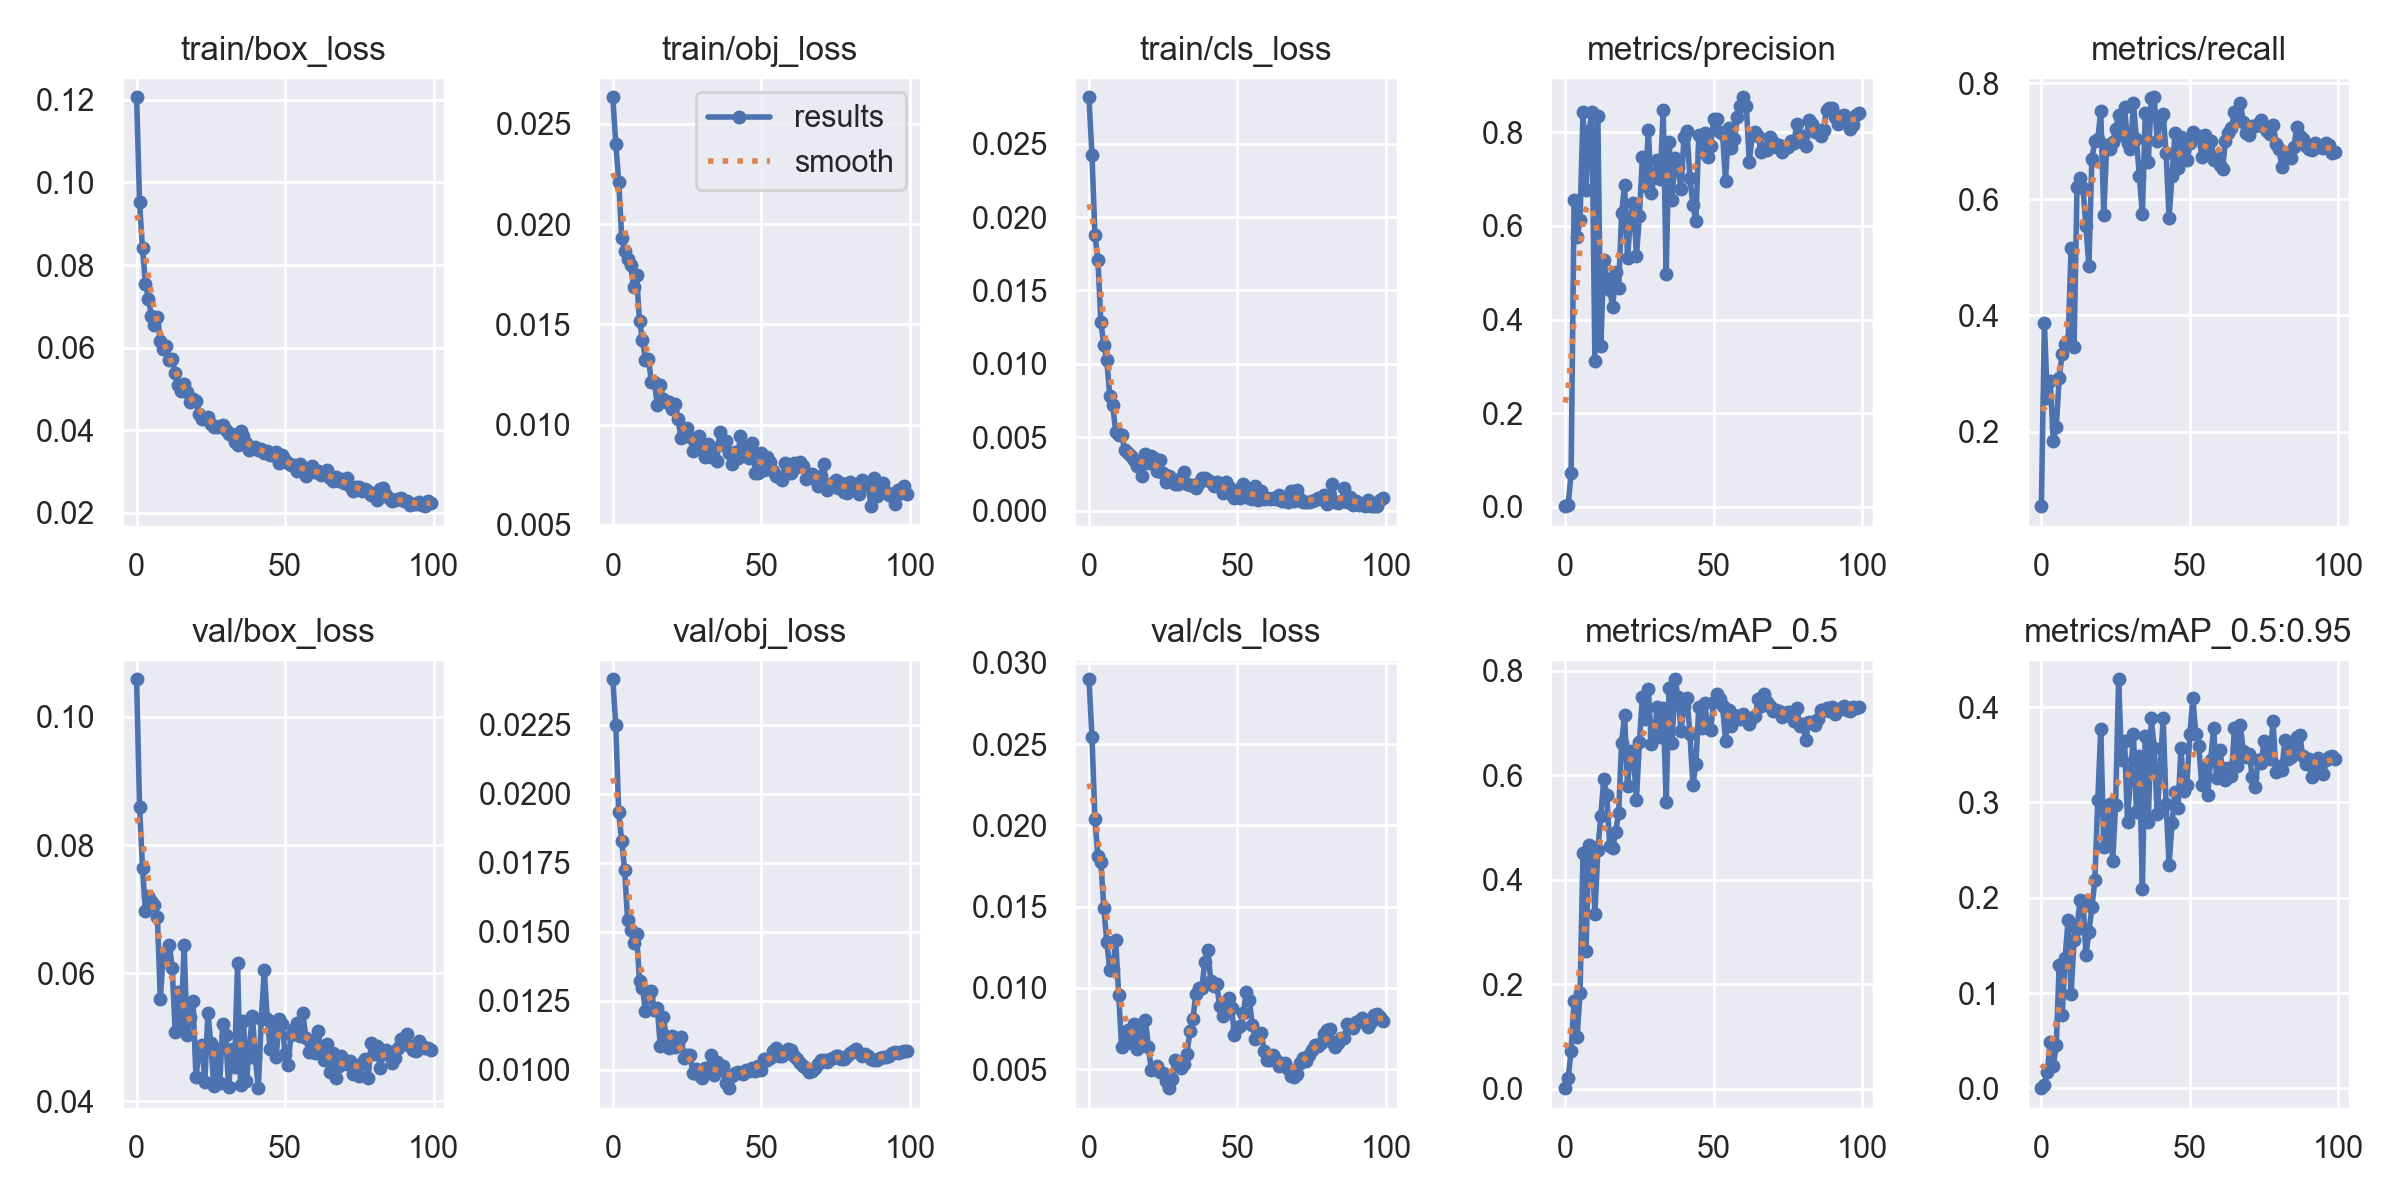

The table this chart was drawn from, first rows:
epoch, train/box_loss, train/obj_loss, train/cls_loss, metrics/precision, metrics/recall, metrics/mAP_0.5, metrics/mAP_0.5:0.95, val/box_loss, val/obj_loss, val/cls_loss, x/lr0, x/lr1, x/lr2
0, 0.1206, 0.02632, 0.02815, 0.0012, 0.0716, 0.0008983, 0.0002083, 0.1059, 0.02415, 0.029, 0.0892, 0.0012, 0.0012
1, 0.0952, 0.02402, 0.0242, 0.003426, 0.3868, 0.01977, 0.00398, 0.08589, 0.02249, 0.02544, 0.07748, 0.002475, 0.002475
2, 0.08403, 0.02212, 0.01881, 0.07136, 0.2579, 0.07217, 0.0168, 0.07641, 0.01932, 0.0204, 0.06573, 0.003725, 0.003725
3, 0.07538, 0.01931, 0.01709, 0.656, 0.2868, 0.1684, 0.04889, 0.06964, 0.01829, 0.0181, 0.05395, 0.004948, 0.004948
4, 0.07177, 0.01868, 0.01285, 0.5769, 0.1842, 0.098, 0.02364, 0.07205, 0.01723, 0.01776, 0.04215, 0.006147, 0.006147
5, 0.06758, 0.01826, 0.0113, 0.6129, 0.2079, 0.1828, 0.04504, 0.07128, 0.01542, 0.01491, 0.03032, 0.007319, 0.007319
6, 0.06557, 0.01797, 0.01023, 0.8428, 0.2928, 0.4511, 0.1297, 0.07061, 0.01507, 0.01284, 0.01846, 0.008465, 0.008465
7, 0.06731, 0.01688, 0.007825, 0.6769, 0.3342, 0.2635, 0.07657, 0.06872, 0.01458, 0.01109, 0.009307, 0.009307, 0.009307
8, 0.06158, 0.01744, 0.007198, 0.8024, 0.35, 0.4658, 0.1372, 0.05599, 0.01491, 0.01113, 0.009307, 0.009307, 0.009307
9, 0.05974, 0.01516, 0.005342, 0.8441, 0.3553, 0.4625, 0.1769, 0.06309, 0.01322, 0.01295, 0.009208, 0.009208, 0.009208
10, 0.06044, 0.01424, 0.005158, 0.3118, 0.5163, 0.3336, 0.09924, 0.06252, 0.01298, 0.009551, 0.009109, 0.009109, 0.009109
11, 0.05694, 0.01321, 0.005165, 0.8344, 0.3453, 0.4568, 0.1552, 0.06437, 0.01213, 0.006328, 0.00901, 0.00901, 0.00901
12, 0.05728, 0.01329, 0.004151, 0.3438, 0.6218, 0.523, 0.1673, 0.06078, 0.01263, 0.006678, 0.008911, 0.008911, 0.008911
13, 0.0538, 0.01213, 0.003965, 0.5281, 0.6361, 0.5931, 0.198, 0.05082, 0.01285, 0.007418, 0.008812, 0.008812, 0.008812
14, 0.05093, 0.01212, 0.003737, 0.4876, 0.6199, 0.5624, 0.1969, 0.05704, 0.01216, 0.0066, 0.008713, 0.008713, 0.008713
15, 0.04943, 0.01098, 0.003432, 0.4639, 0.553, 0.4639, 0.1395, 0.05167, 0.01223, 0.007772, 0.008614, 0.008614, 0.008614
16, 0.05126, 0.01197, 0.003064, 0.4267, 0.4843, 0.4612, 0.1641, 0.06443, 0.01086, 0.006208, 0.008515, 0.008515, 0.008515
17, 0.04914, 0.01129, 0.00312, 0.502, 0.67, 0.4916, 0.1899, 0.05033, 0.0119, 0.006663, 0.008416, 0.008416, 0.008416
18, 0.04686, 0.01113, 0.002401, 0.467, 0.7003, 0.5281, 0.2183, 0.05312, 0.01121, 0.007127, 0.008317, 0.008317, 0.008317
19, 0.04765, 0.01115, 0.00388, 0.6273, 0.7034, 0.6622, 0.3027, 0.05566, 0.0108, 0.008041, 0.008218, 0.008218, 0.008218
20, 0.04709, 0.01077, 0.003256, 0.6874, 0.7521, 0.7166, 0.3774, 0.04382, 0.01123, 0.006358, 0.008119, 0.008119, 0.008119
21, 0.04399, 0.01104, 0.003707, 0.5317, 0.5734, 0.5787, 0.2528, 0.04778, 0.01081, 0.004954, 0.00802, 0.00802, 0.00802
22, 0.04272, 0.01027, 0.003607, 0.6183, 0.6925, 0.6463, 0.2659, 0.04879, 0.01099, 0.005061, 0.007921, 0.007921, 0.007921
23, 0.04264, 0.009312, 0.00272, 0.6491, 0.6866, 0.6386, 0.2979, 0.04303, 0.0112, 0.005209, 0.007822, 0.007822, 0.007822
24, 0.0433, 0.009582, 0.003446, 0.5364, 0.6982, 0.5537, 0.2382, 0.05383, 0.01044, 0.00484, 0.007723, 0.007723, 0.007723
25, 0.0415, 0.009849, 0.002589, 0.6219, 0.72, 0.6647, 0.2975, 0.04906, 0.01052, 0.004759, 0.007624, 0.007624, 0.007624
26, 0.04077, 0.009404, 0.001935, 0.7471, 0.7457, 0.7498, 0.4292, 0.04233, 0.01052, 0.004232, 0.007525, 0.007525, 0.007525
27, 0.04067, 0.00868, 0.002348, 0.6859, 0.7099, 0.7082, 0.3448, 0.04824, 0.009872, 0.003821, 0.007426, 0.007426, 0.007426
28, 0.04104, 0.008834, 0.002187, 0.8052, 0.7596, 0.7659, 0.3642, 0.04282, 0.01003, 0.004389, 0.007327, 0.007327, 0.007327
29, 0.04136, 0.00942, 0.001805, 0.6709, 0.6964, 0.6606, 0.2795, 0.05201, 0.009801, 0.005566, 0.007228, 0.007228, 0.007228
30, 0.03995, 0.008839, 0.001828, 0.7051, 0.6861, 0.6775, 0.3281, 0.05037, 0.009711, 0.005208, 0.007129, 0.007129, 0.007129
31, 0.03918, 0.008377, 0.00221, 0.7403, 0.7651, 0.7312, 0.3717, 0.04215, 0.01008, 0.005063, 0.00703, 0.00703, 0.00703
32, 0.03908, 0.009058, 0.002611, 0.6994, 0.703, 0.6736, 0.2901, 0.04813, 0.009955, 0.005308, 0.006931, 0.006931, 0.006931
33, 0.03703, 0.008381, 0.001811, 0.8479, 0.6399, 0.7286, 0.3488, 0.04535, 0.01053, 0.005949, 0.006832, 0.006832, 0.006832
34, 0.03645, 0.008821, 0.001736, 0.4968, 0.5739, 0.5485, 0.2094, 0.06162, 0.00981, 0.007329, 0.006733, 0.006733, 0.006733
35, 0.0399, 0.008173, 0.001777, 0.7789, 0.7484, 0.7673, 0.37, 0.04255, 0.01027, 0.008087, 0.006634, 0.006634, 0.006634
36, 0.03855, 0.009615, 0.001571, 0.6565, 0.6646, 0.6615, 0.2793, 0.05251, 0.01001, 0.009647, 0.006535, 0.006535, 0.006535
37, 0.03688, 0.008967, 0.001912, 0.7455, 0.7734, 0.7841, 0.3881, 0.0431, 0.01015, 0.009966, 0.006436, 0.006436, 0.006436
38, 0.03519, 0.009182, 0.002215, 0.7264, 0.7755, 0.7499, 0.3572, 0.04868, 0.00954, 0.009971, 0.006337, 0.006337, 0.006337
39, 0.03578, 0.008575, 0.002217, 0.6786, 0.7008, 0.6848, 0.2875, 0.05339, 0.009336, 0.01159, 0.006238, 0.006238, 0.006238
40, 0.03584, 0.00806, 0.002065, 0.7891, 0.7377, 0.7337, 0.3351, 0.04673, 0.009763, 0.01235, 0.006139, 0.006139, 0.006139
41, 0.03508, 0.00864, 0.00193, 0.8035, 0.7463, 0.7488, 0.3881, 0.04205, 0.009871, 0.01044, 0.00604, 0.00604, 0.00604
42, 0.03546, 0.008328, 0.001687, 0.7024, 0.6791, 0.6796, 0.2979, 0.05288, 0.009916, 0.01014, 0.005941, 0.005941, 0.005941
43, 0.03446, 0.009446, 0.001989, 0.6451, 0.568, 0.5816, 0.2345, 0.06051, 0.009869, 0.01021, 0.005842, 0.005842, 0.005842
44, 0.035, 0.00894, 0.001684, 0.6107, 0.6408, 0.6216, 0.2783, 0.05288, 0.009833, 0.008896, 0.005743, 0.005743, 0.005743
45, 0.03391, 0.008608, 0.001239, 0.7944, 0.7141, 0.7311, 0.3106, 0.04811, 0.01001, 0.008269, 0.005644, 0.005644, 0.005644
46, 0.03391, 0.008333, 0.001959, 0.7582, 0.6536, 0.6917, 0.2938, 0.05231, 0.009959, 0.009031, 0.005545, 0.005545, 0.005545
47, 0.03477, 0.009103, 0.001618, 0.799, 0.7069, 0.7378, 0.3571, 0.04685, 0.01008, 0.009349, 0.005446, 0.005446, 0.005446
48, 0.03195, 0.007572, 0.001071, 0.7466, 0.6823, 0.69, 0.3117, 0.05284, 0.009944, 0.008759, 0.005347, 0.005347, 0.005347
49, 0.03393, 0.007593, 0.0008643, 0.771, 0.6676, 0.6867, 0.318, 0.05208, 0.01014, 0.007076, 0.005248, 0.005248, 0.005248
50, 0.03264, 0.008604, 0.001398, 0.8277, 0.6965, 0.7403, 0.3716, 0.04738, 0.01, 0.007537, 0.005149, 0.005149, 0.005149
51, 0.032, 0.007741, 0.0008384, 0.8276, 0.7165, 0.7568, 0.4096, 0.04566, 0.01039, 0.007634, 0.00505, 0.00505, 0.00505
52, 0.03152, 0.008403, 0.001831, 0.8003, 0.709, 0.746, 0.3713, 0.0504, 0.01036, 0.008458, 0.004951, 0.004951, 0.004951
53, 0.03149, 0.008155, 0.001341, 0.7957, 0.7095, 0.7333, 0.3592, 0.05132, 0.01042, 0.009744, 0.004852, 0.004852, 0.004852
54, 0.03018, 0.007676, 0.0008743, 0.6961, 0.6733, 0.6666, 0.3181, 0.0523, 0.01067, 0.009257, 0.004753, 0.004753, 0.004753
55, 0.03175, 0.007432, 0.0008032, 0.8089, 0.7098, 0.7249, 0.3384, 0.05014, 0.01078, 0.007696, 0.004654, 0.004654, 0.004654
56, 0.03044, 0.007404, 0.001682, 0.7663, 0.6852, 0.694, 0.3079, 0.05373, 0.01049, 0.006877, 0.004555, 0.004555, 0.004555
57, 0.02877, 0.007249, 0.0007344, 0.7865, 0.7006, 0.7147, 0.3446, 0.04994, 0.01052, 0.007111, 0.004456, 0.004456, 0.004456
58, 0.03054, 0.008074, 0.001368, 0.8332, 0.6675, 0.7112, 0.3784, 0.04772, 0.01065, 0.007226, 0.004357, 0.004357, 0.004357
59, 0.03141, 0.007648, 0.0007918, 0.8559, 0.6721, 0.7086, 0.3256, 0.04939, 0.01075, 0.006116, 0.004258, 0.004258, 0.004258
... 40 more rows
